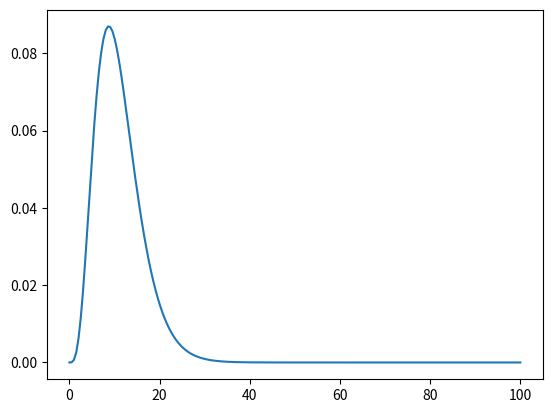

Generate this figure with matplotlib:
import numpy as np
import scipy.stats as stats
from matplotlib import pyplot as plt

x = np.linspace (0, 100, 200)
y1 = stats.gamma.pdf(x, a=4.8, scale=2.3)
plt.plot(x, y1)
plt.show()
